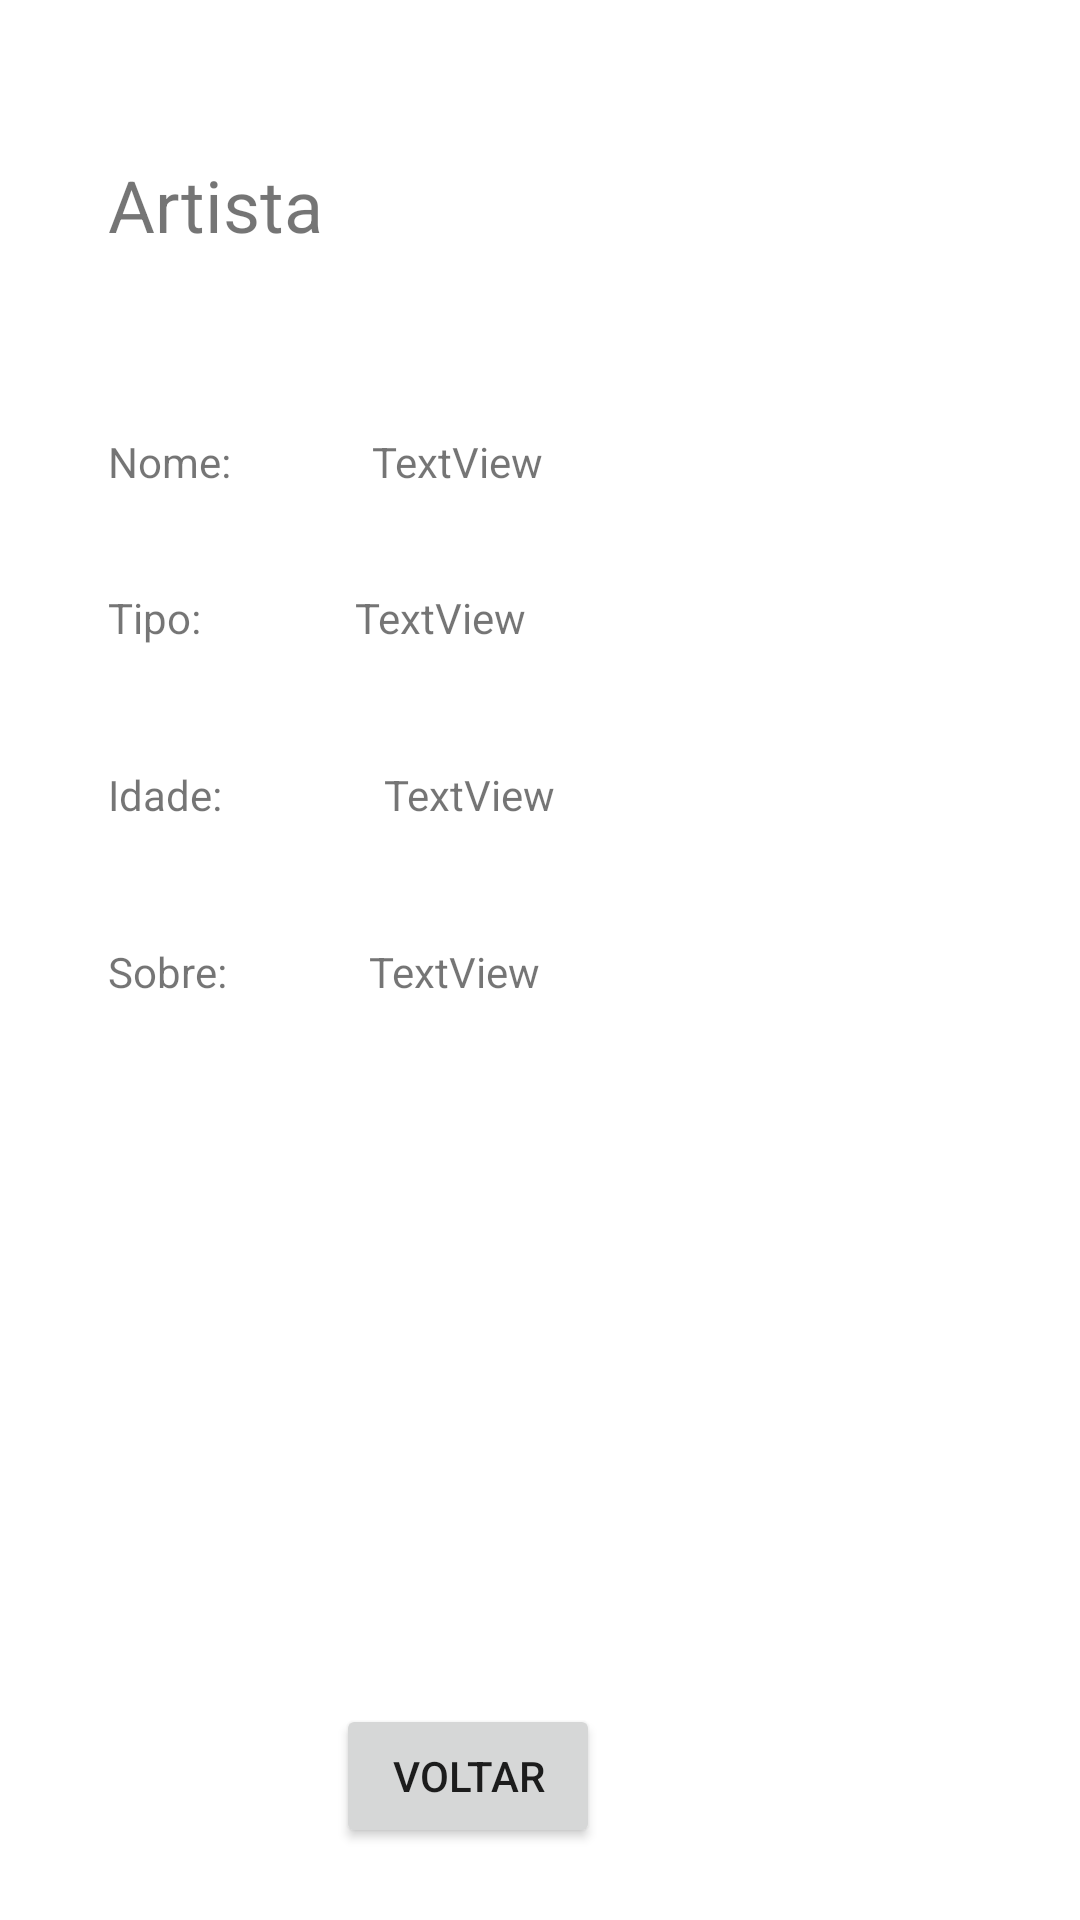

Reconstruct the res/layout file that produces this screen, plus the resources it refers to.
<!-- AndroidManifest.xml: application theme Theme.Javanativepuc -->
<!-- res/layout/activity_third_screen.xml -->
<?xml version="1.0" encoding="utf-8"?>
<androidx.constraintlayout.widget.ConstraintLayout xmlns:android="http://schemas.android.com/apk/res/android"
    xmlns:app="http://schemas.android.com/apk/res-auto"
    xmlns:tools="http://schemas.android.com/tools"
    android:layout_width="match_parent"
    android:layout_height="match_parent"
    tools:context=".thirdScreen">

    <TextView
        android:id="@+id/tvAbout"
        android:layout_width="wrap_content"
        android:layout_height="wrap_content"
        android:layout_marginStart="44dp"
        android:text="TextView"
        app:layout_constraintStart_toEndOf="@+id/textView5"
        app:layout_constraintTop_toTopOf="@+id/textView5" />

    <TextView
        android:id="@+id/textView5"
        android:layout_width="wrap_content"
        android:layout_height="wrap_content"
        android:layout_marginStart="36dp"
        android:layout_marginTop="40dp"
        android:text="Sobre: "
        app:layout_constraintStart_toStartOf="parent"
        app:layout_constraintTop_toBottomOf="@+id/textView6" />

    <TextView
        android:id="@+id/textView6"
        android:layout_width="wrap_content"
        android:layout_height="wrap_content"
        android:layout_marginStart="36dp"
        android:layout_marginTop="40dp"
        android:text="Idade:"
        app:layout_constraintStart_toStartOf="parent"
        app:layout_constraintTop_toBottomOf="@+id/textView4" />

    <TextView
        android:id="@+id/tvAge"
        android:layout_width="wrap_content"
        android:layout_height="wrap_content"
        android:layout_marginStart="92dp"
        android:text="TextView"
        app:layout_constraintStart_toStartOf="@+id/textView6"
        app:layout_constraintTop_toTopOf="@+id/textView6" />

    <TextView
        android:id="@+id/tvType"
        android:layout_width="wrap_content"
        android:layout_height="wrap_content"
        android:layout_marginStart="48dp"
        android:text="TextView"
        app:layout_constraintStart_toEndOf="@+id/textView4"
        app:layout_constraintTop_toTopOf="@+id/textView4" />

    <Button
        android:id="@+id/button5"
        android:layout_width="wrap_content"
        android:layout_height="wrap_content"
        android:layout_marginEnd="160dp"
        android:layout_marginBottom="24dp"
        android:text="Voltar"
        app:layout_constraintBottom_toBottomOf="parent"
        app:layout_constraintEnd_toEndOf="parent"
        android:onClick="navigateToSecondScreen"/>

    <TextView
        android:id="@+id/textView"
        android:layout_width="wrap_content"
        android:layout_height="wrap_content"
        android:layout_marginStart="36dp"
        android:layout_marginTop="52dp"
        android:text="Artista"
        android:textSize="24sp"
        app:layout_constraintStart_toStartOf="parent"
        app:layout_constraintTop_toTopOf="parent" />

    <TextView
        android:id="@+id/textView2"
        android:layout_width="wrap_content"
        android:layout_height="wrap_content"
        android:layout_marginStart="36dp"
        android:layout_marginTop="60dp"
        android:text="Nome: "
        app:layout_constraintStart_toStartOf="parent"
        app:layout_constraintTop_toBottomOf="@+id/textView" />

    <TextView
        android:id="@+id/textView4"
        android:layout_width="wrap_content"
        android:layout_height="wrap_content"
        android:layout_marginStart="36dp"
        android:layout_marginTop="112dp"
        android:text="Tipo: "
        app:layout_constraintStart_toStartOf="parent"
        app:layout_constraintTop_toBottomOf="@+id/textView" />

    <TextView
        android:id="@+id/tvName"
        android:layout_width="wrap_content"
        android:layout_height="wrap_content"
        android:layout_marginStart="88dp"
        android:text="TextView"
        app:layout_constraintStart_toStartOf="@+id/textView2"
        app:layout_constraintTop_toTopOf="@+id/textView2" />
</androidx.constraintlayout.widget.ConstraintLayout>
<!-- resources referenced by this layout -->
<resources>
  <style name="Theme.Javanativepuc" parent="Theme.MaterialComponents.DayNight.DarkActionBar">
          
          <item name="colorPrimary">@color/purple_500</item>
          <item name="colorPrimaryVariant">@color/purple_700</item>
          <item name="colorOnPrimary">@color/white</item>
          
          <item name="colorSecondary">@color/teal_200</item>
          <item name="colorSecondaryVariant">@color/teal_700</item>
          <item name="colorOnSecondary">@color/black</item>
          
          <item name="android:statusBarColor" tools:targetApi="l">?attr/colorPrimaryVariant</item>
          
      </style>
  <!-- not gathered from this repository: default colours our renderer supplied (Android Studio template values) -->
  <color name="purple_500">#FF6200EE</color>
  <color name="purple_700">#FF3700B3</color>
  <color name="teal_200">#FF03DAC5</color>
  <color name="teal_700">#FF018786</color>
  <color name="black">#FF000000</color>
  <color name="white">#FFFFFFFF</color>
</resources>
